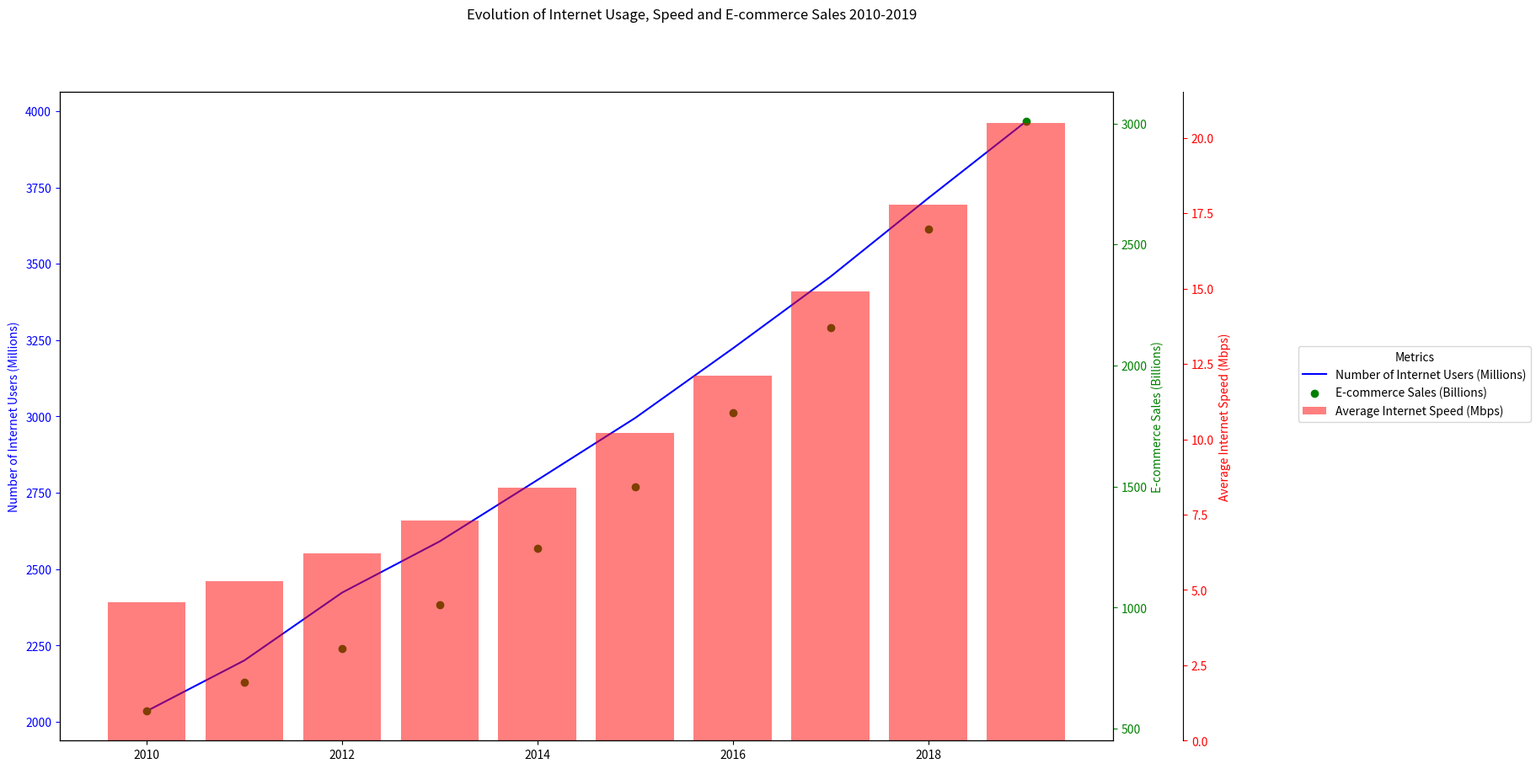

This figure's Python source: (Note: this script raises an exception after producing the figure.)
import matplotlib.pyplot as plt
import numpy as np
import pandas as pd
from matplotlib.ticker import AutoLocator


# Transofrm data to variables
data_labels = ["Number of Internet Users (Millions)", 
               "E-commerce Sales (Billions)", 
               "Average Internet Speed (Mbps)"]

line_labels = [2010, 2011, 2012, 2013, 2014, 2015, 2016, 2017, 2018, 2019]

data = np.array([
    [2035, 572, 4.6],
    [2201, 690, 5.3],
    [2423, 830, 6.2],
    [2591, 1012, 7.3],
    [2792, 1245, 8.4],
    [2995, 1498, 10.2],
    [3223, 1805, 12.1],
    [3458, 2155, 14.9],
    [3715, 2562, 17.8],
    [3966, 3008, 20.5]
])


# Initialise the size of the figure
plt.figure(figsize=(20,10))

ax1 = plt.subplot(111)

ax1.plot(line_labels, data[:,0], color='b', label=data_labels[0])
ax1.set_ylabel(data_labels[0])
ax1.yaxis.label.set_color('b')
ax1.tick_params(axis='y', colors='b')
ax1.yaxis.set_major_locator(AutoLocator())

ax2 = ax1.twinx()
ax2.scatter(line_labels, data[:,1], color='g', label=data_labels[1])
ax2.set_ylabel(data_labels[1])
ax2.yaxis.label.set_color('g')
ax2.tick_params(axis='y', colors='g')
ax2.yaxis.set_major_locator(AutoLocator())

ax3 = ax1.twinx()
ax3.bar(line_labels, data[:,2], color='r', label=data_labels[2], alpha=0.5, align='center')
ax3.spines['right'].set_position(('outward', 60))
ax3.set_ylabel(data_labels[2])
ax3.yaxis.label.set_color('r')
ax3.tick_params(axis='y', colors='r')
ax3.yaxis.set_major_locator(AutoLocator())

fig = plt.gcf()
fig.suptitle('Evolution of Internet Usage, Speed and E-commerce Sales 2010-2019')
plt.subplots_adjust(right=0.75)

fig.legend([ax1, ax2, ax3],
           labels=data_labels,
           loc="center right",
           borderaxespad=0.5,
           title="Metrics"
           )

# Save and display the figure
plt.savefig("/cpfs01/user/yehancheng/workspace/datasets/SimChartV2/demo/multi-axes/png/95_2023122292141.png", dpi=300)
plt.tight_layout()
plt.show()
plt.clf()
